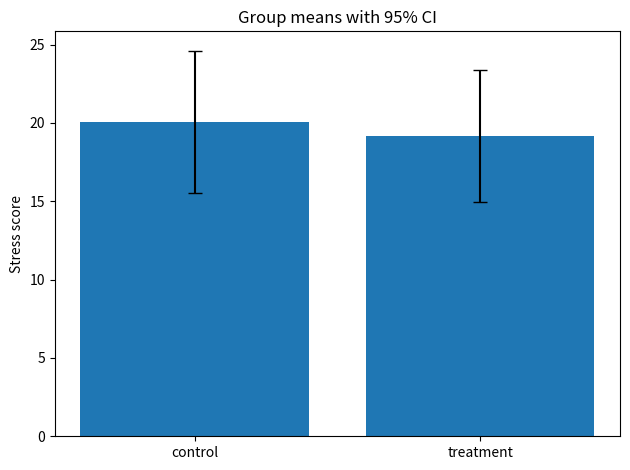

Write Python code to recreate this figure.
"""
Track B – Chapter 10: Independent-samples t-test (pooled vs Welch)

This script simulates a simple between-subjects experiment with two
independent groups ("control" and "treatment") on a stress_score variable.

It computes:
- the classical pooled-variance independent-samples t-test
- Cohen's d using the pooled SD
- a 95% CI for the mean difference
- a Welch "safety check" t-test that does not assume equal variances
- a bar plot of group means with 95% CIs
"""

from __future__ import annotations

from pathlib import Path
from typing import Tuple

import matplotlib.pyplot as plt
import numpy as np
import pandas as pd
from scipy import stats

DATA_DIR = Path("data") / "synthetic"
OUTPUT_DIR = Path("outputs") / "track_b"


# ---------------------------------------------------------------------------
# Helpers for generating and summarizing groups
# ---------------------------------------------------------------------------


def generate_independent_groups(
    rng: np.random.Generator,
    n_per_group: int = 25,
    mean_control: float = 20.0,
    sd_control: float = 10.0,
    mean_treatment: float = 18.0,
    sd_treatment: float = 10.0,
) -> pd.DataFrame:
    """
    Generate a synthetic dataset with two independent groups:
    'control' and 'treatment', each with n_per_group observations.

    Returns a DataFrame with columns:
    - id: integer ID
    - condition: 'control' or 'treatment'
    - stress_score: simulated outcome
    """
    control_scores = rng.normal(loc=mean_control, scale=sd_control, size=n_per_group)
    treatment_scores = rng.normal(
        loc=mean_treatment, scale=sd_treatment, size=n_per_group
    )

    df_control = pd.DataFrame(
        {
            "id": np.arange(1, n_per_group + 1),
            "condition": "control",
            "stress_score": control_scores,
        }
    )

    df_treatment = pd.DataFrame(
        {
            "id": np.arange(1, n_per_group + 1),
            "condition": "treatment",
            "stress_score": treatment_scores,
        }
    )

    return pd.concat([df_control, df_treatment], ignore_index=True)


def summarize_group(df: pd.DataFrame, condition: str) -> Tuple[float, float, int]:
    """
    Return (mean, sd, n) for the specified condition.
    """
    subset = df.loc[df["condition"] == condition, "stress_score"]
    mean = float(subset.mean())
    sd = float(subset.std(ddof=1))
    n = int(subset.shape[0])
    return mean, sd, n


# ---------------------------------------------------------------------------
# Pooled-variance t-test helpers
# ---------------------------------------------------------------------------


def compute_pooled_variance(sd1: float, sd2: float, n1: int, n2: int) -> float:
    """
    Compute the pooled variance under the equal-variances assumption.

    s_p^2 = [ (n1 - 1)*s1^2 + (n2 - 1)*s2^2 ] / (n1 + n2 - 2)
    """
    numerator = (n1 - 1) * (sd1**2) + (n2 - 1) * (sd2**2)
    denominator = n1 + n2 - 2
    return numerator / denominator


def compute_pooled_sd(sd1: float, sd2: float, n1: int, n2: int) -> float:
    """
    Pooled standard deviation (square root of pooled variance).
    """
    sp2 = compute_pooled_variance(sd1, sd2, n1, n2)
    return float(np.sqrt(sp2))


def compute_se_difference_from_pooled(sp: float, n1: int, n2: int) -> float:
    """
    Standard error of the difference in means using pooled SD.

    SE = s_p * sqrt(1/n1 + 1/n2)
    """
    return float(sp * np.sqrt(1.0 / n1 + 1.0 / n2))


def compute_pooled_t(mean1: float, mean2: float, se_diff: float) -> float:
    """
    t statistic for the pooled-variance independent-samples t-test.

    t = (mean1 - mean2) / SE
    """
    if se_diff <= 0:
        raise ValueError("Standard error must be positive.")
    return float((mean1 - mean2) / se_diff)


# ---------------------------------------------------------------------------
# Welch t-test helpers (no equal-variances assumption)
# ---------------------------------------------------------------------------


def compute_welch_standard_error(sd1: float, sd2: float, n1: int, n2: int) -> float:
    """
    Standard error of the difference in means for Welch's t-test.

    SE_welch = sqrt( s1^2 / n1 + s2^2 / n2 )
    """
    return float(np.sqrt((sd1**2) / n1 + (sd2**2) / n2))


def compute_welch_df(sd1: float, sd2: float, n1: int, n2: int) -> float:
    """
    Welch–Satterthwaite approximation to the degrees of freedom.

    df = (s1^2/n1 + s2^2/n2)^2
         / [ (s1^2/n1)^2/(n1-1) + (s2^2/n2)^2/(n2-1) ]
    """
    term1 = (sd1**2) / n1
    term2 = (sd2**2) / n2
    numerator = (term1 + term2) ** 2
    denominator = (term1**2) / (n1 - 1) + (term2**2) / (n2 - 1)
    return float(numerator / denominator)


def compute_welch_t(mean1: float, mean2: float, se_welch: float) -> float:
    """
    t statistic for Welch's independent-samples t-test.

    t = (mean1 - mean2) / SE_welch
    """
    if se_welch <= 0:
        raise ValueError("Standard error must be positive.")
    return float((mean1 - mean2) / se_welch)


# ---------------------------------------------------------------------------
# Plotting (95% CI, not just SE)
# ---------------------------------------------------------------------------


def save_group_means_plot(
    mean1: float,
    sd1: float,
    n1: int,
    mean2: float,
    sd2: float,
    n2: int,
    output_path: Path,
) -> None:
    """
    Save a simple bar plot with 95% confidence intervals for
    control vs treatment.

    We compute a separate t-critical value for each group and use:
    CI = mean ± t_crit * SE.
    """
    # Standard errors for each group mean
    se1 = sd1 / np.sqrt(n1)
    se2 = sd2 / np.sqrt(n2)

    alpha = 0.05
    tcrit1 = stats.t.ppf(1.0 - alpha / 2.0, df=n1 - 1)
    tcrit2 = stats.t.ppf(1.0 - alpha / 2.0, df=n2 - 1)

    ci1 = tcrit1 * se1
    ci2 = tcrit2 * se2

    labels = ["control", "treatment"]
    means = [mean1, mean2]
    yerrs = [ci1, ci2]

    fig, ax = plt.subplots()
    ax.bar(labels, means, yerr=yerrs, capsize=5)
    ax.set_ylabel("Stress score")
    ax.set_title("Group means with 95% CI")

    output_path.parent.mkdir(parents=True, exist_ok=True)
    fig.tight_layout()
    fig.savefig(output_path)
    plt.close(fig)


# ---------------------------------------------------------------------------
# Main orchestration
# ---------------------------------------------------------------------------


def main() -> None:
    rng = np.random.default_rng(12345)

    # 1. Generate synthetic data
    df = generate_independent_groups(rng=rng, n_per_group=25)

    mean_control, sd_control, n_control = summarize_group(df, "control")
    mean_treatment, sd_treatment, n_treatment = summarize_group(df, "treatment")

    print(f"Generated independent groups with n = {n_control} per condition")
    print(
        f"Group: control    mean = {mean_control:5.2f}  "
        f"SD = {sd_control:5.2f}  n = {n_control}"
    )
    print(
        f"Group: treatment  mean = {mean_treatment:5.2f}  "
        f"SD = {sd_treatment:5.2f}  n = {n_treatment}"
    )
    print()

    # 2. Pooled-variance independent-samples t-test
    diff = mean_control - mean_treatment
    sp = compute_pooled_sd(sd_control, sd_treatment, n_control, n_treatment)
    se_diff = compute_se_difference_from_pooled(sp, n_control, n_treatment)
    t_pooled = compute_pooled_t(mean_control, mean_treatment, se_diff)
    df_pooled = n_control + n_treatment - 2
    p_pooled = 2.0 * stats.t.sf(abs(t_pooled), df=df_pooled)

    # 95% CI for the mean difference using pooled SE
    alpha = 0.05
    tcrit = stats.t.ppf(1.0 - alpha / 2.0, df=df_pooled)
    ci_lower = diff - tcrit * se_diff
    ci_upper = diff + tcrit * se_diff

    # Cohen's d (pooled)
    d_pooled = diff / sp if sp > 0 else float("nan")

    print(f"Mean difference (control - treatment) = {diff:5.2f}")
    print(f"Pooled SD = {sp:5.2f}")
    print(f"SE of difference (pooled) = {se_diff:5.2f}")
    print(f"df (pooled) = {df_pooled}")
    print(f"t statistic (pooled) = {t_pooled:5.2f}")
    print(f"Two-sided p-value (pooled) = {p_pooled:5.3f}")
    print()
    print(
        f"95% CI for (mu_control - mu_treatment) "
        f"(pooled): [{ci_lower:5.2f}, {ci_upper:5.2f}]"
    )
    print(f"Cohen's d (pooled) = {d_pooled:5.2f}")
    print()

    # 3. Welch "safety check" (no equal-variances assumption)
    se_welch = compute_welch_standard_error(
        sd_control, sd_treatment, n_control, n_treatment
    )
    t_welch = compute_welch_t(mean_control, mean_treatment, se_welch)
    df_welch = compute_welch_df(
        sd_control, sd_treatment, n_control, n_treatment
    )
    p_welch = 2.0 * stats.t.sf(abs(t_welch), df=df_welch)

    print("Welch t-test (safety check, unequal variances allowed):")
    print(f"SE of difference (Welch) = {se_welch:5.2f}")
    print(f"df (Welch) ≈ {df_welch:5.2f}")
    print(f"t statistic (Welch) = {t_welch:5.2f}")
    print(f"Two-sided p-value (Welch) = {p_welch:5.3f}")
    print()

    # 4. Save CSV and plot
    DATA_DIR.mkdir(parents=True, exist_ok=True)
    OUTPUT_DIR.mkdir(parents=True, exist_ok=True)

    csv_path = DATA_DIR / "psych_ch10_independent_groups.csv"
    plot_path = OUTPUT_DIR / "ch10_group_means_with_ci.png"

    df.to_csv(csv_path, index=False)
    save_group_means_plot(
        mean_control,
        sd_control,
        n_control,
        mean_treatment,
        sd_treatment,
        n_treatment,
        plot_path,
    )

    print(f"Wrote data to: {csv_path}")
    print(f"Wrote plot (means with 95% CI) to: {plot_path}")


if __name__ == "__main__":
    main()
